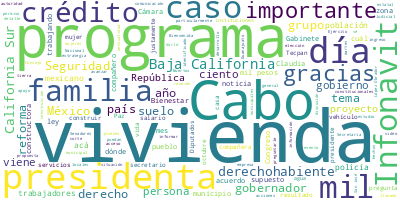

Source data for this figure (header and first rows):
Participante, Texto, Sentimiento, Palabras, Dia, Mes, Anio
VICTOR MANUEL CASTRO COSIO, Mi querida presidenta Claudia, compañera…, 0.0, 5, 25, 10, 2024
VICTOR MANUEL CASTRO COSIO, Quiero expresarle a nombre, no sólo, me …, 0.0, 40, 25, 10, 2024
VICTOR MANUEL CASTRO COSIO, Y, bueno, qué más decir, que la decisión…, 0.0, 63, 25, 10, 2024
VICTOR MANUEL CASTRO COSIO, A Claudia presidenta le debo de agradece…, 0.0, 30, 25, 10, 2024
VICTOR MANUEL CASTRO COSIO, Debo de decirle a todo el pueblo de Sudc…, 0.0, 38, 25, 10, 2024
VICTOR MANUEL CASTRO COSIO, Es un honor que, a menos de un mes de se…, 0.0, 79, 25, 10, 2024
VICTOR MANUEL CASTRO COSIO, Viene hoy aquí, a Los Cabos, a cumplir e…, 0.0, 132, 25, 10, 2024
VICTOR MANUEL CASTRO COSIO, Este programa lo van a dar a conocer con…, 0.0, 94, 25, 10, 2024
VICTOR MANUEL CASTRO COSIO, La otra noticia, que vamos a trabajar:, 0.0, 7, 25, 10, 2024
VICTOR MANUEL CASTRO COSIO, Ya hay un proyecto para el Seguro Social…, 0.0, 48, 25, 10, 2024
VICTOR MANUEL CASTRO COSIO, Otro asunto, que con ello termino, pues …, 0.0, 91, 25, 10, 2024
PRESIDENTA CLAUDIA SHEINBAUM PARDO, Lo de la presa de La Paz., 0.0, 7, 25, 10, 2024
VICTOR MANUEL CASTRO COSIO, Ah, pues de una vez. Pues, miren, otra b…, 0.0, 58, 25, 10, 2024
VICTOR MANUEL CASTRO COSIO, Pero también entonces tenemos aquí la co…, 0.0, 63, 25, 10, 2024
VICTOR MANUEL CASTRO COSIO, Un abrazo, presidenta. La queremos mucho…, 0.0, 15, 25, 10, 2024
VICTOR MANUEL CASTRO COSIO, Ha venido en estos días, apenas un mes, …, 0.0, 57, 25, 10, 2024
VICTOR MANUEL CASTRO COSIO, Así que, Claudia, bienvenida. Bienvenido…, 0.0, 28, 25, 10, 2024
VICTOR MANUEL CASTRO COSIO, Bienvenidos, compañeros de los miembros …, 0.0, 13, 25, 10, 2024
VICTOR MANUEL CASTRO COSIO, Muchas gracias. Bienvenidos, todos, toda…, 0.0, 5, 25, 10, 2024
PRESIDENTA CLAUDIA SHEINBAUM PARDO, Adelante, Edna., 0.0, 2, 25, 10, 2024
EDNA ELENA VEGA RANGEL, Con su permiso, presidenta, gobernador y…, 0.0, 18, 25, 10, 2024
EDNA ELENA VEGA RANGEL, La verdad es que estamos muy contentos d…, 0.0, 33, 25, 10, 2024
EDNA ELENA VEGA RANGEL, Es, sin duda, un privilegio estar forman…, 0.0, 47, 25, 10, 2024
EDNA ELENA VEGA RANGEL, Recordando, ya en una mañanera se presen…, 0.0, 48, 25, 10, 2024
EDNA ELENA VEGA RANGEL, ¿Cómo arrancamos el programa de Vivienda…, 0.0, 13, 25, 10, 2024
EDNA ELENA VEGA RANGEL, Justamente en coordinación con el gobern…, 0.0, 44, 25, 10, 2024
EDNA ELENA VEGA RANGEL, Uno, que es para atender a todas las fam…, 0.0, 64, 25, 10, 2024
EDNA ELENA VEGA RANGEL, Entonces, la idea justamente que nos mar…, 0.0, 46, 25, 10, 2024
EDNA ELENA VEGA RANGEL, Entonces, este esquema para población no…, 0.0, 42, 25, 10, 2024
EDNA ELENA VEGA RANGEL, Ya tenemos un programa de trabajo muy cl…, 0.0, 129, 25, 10, 2024
EDNA ELENA VEGA RANGEL, El esquema es el siguiente: justamente l…, 0.0, 49, 25, 10, 2024
EDNA ELENA VEGA RANGEL, A nivel federal está la Secretaría de De…, 0.0, 44, 25, 10, 2024
EDNA ELENA VEGA RANGEL, En las siguientes láminas que vamos a ve…, 0.0, 75, 25, 10, 2024
EDNA ELENA VEGA RANGEL, Adelante. Este es un… Ya basado en el pr…, 0.0, 30, 25, 10, 2024
EDNA ELENA VEGA RANGEL, Adelante. Vivienda de 60 metros cuadrado…, 0.0, 26, 25, 10, 2024
EDNA ELENA VEGA RANGEL, Aquí ya el inicio de las obras prelimina…, 0.0, 30, 25, 10, 2024
EDNA ELENA VEGA RANGEL, Aquí ya nos va a exponer el ingeniero Oc…, 0.0, 36, 25, 10, 2024
EDNA ELENA VEGA RANGEL, Muchísimas gracias., 0.0, 2, 25, 10, 2024
OCTAVIO ROMERO OROPEZA, Con su permiso, presidenta., 0.0, 4, 25, 10, 2024
OCTAVIO ROMERO OROPEZA, Bueno, como lo señalaba la secretaria Ed…, 0.0, 49, 25, 10, 2024
OCTAVIO ROMERO OROPEZA, La información que les podemos dar al re…, 0.0, 69, 25, 10, 2024
OCTAVIO ROMERO OROPEZA, Para el caso de Baja California Sur… ¿Me…, 0.0, 10, 25, 10, 2024
PRESIDENTA CLAUDIA SHEINBAUM PARDO, Sí, adelante., 0.0, 2, 25, 10, 2024
OCTAVIO ROMERO OROPEZA, Ya lo comentaba la secretaria, van a ver…, 0.0, 56, 25, 10, 2024
OCTAVIO ROMERO OROPEZA, ¿Qué podemos hacer de inmediato en tanto…, 0.0, 15, 25, 10, 2024
OCTAVIO ROMERO OROPEZA, Bueno, pues decirles que en Baja Califor…, 0.0, 71, 25, 10, 2024
OCTAVIO ROMERO OROPEZA, ¿Qué características tienen estos crédit…, 0.0, 5, 25, 10, 2024
OCTAVIO ROMERO OROPEZA, Bueno, oscilan entre los nueve mil y los…, 0.0, 44, 25, 10, 2024
OCTAVIO ROMERO OROPEZA, ¿Para qué se va a ocupar este crédito?, 0.0, 8, 25, 10, 2024
OCTAVIO ROMERO OROPEZA, Ochenta por ciento para compra de materi…, 0.0, 14, 25, 10, 2024
OCTAVIO ROMERO OROPEZA, ¿Quiénes son elegibles?, 0.0, 3, 25, 10, 2024
OCTAVIO ROMERO OROPEZA, Quienes coticen en el IMSS, presentando …, 0.0, 14, 25, 10, 2024
OCTAVIO ROMERO OROPEZA, ¿Dónde se pueden realizar estas mejoras …, 0.0, 8, 25, 10, 2024
OCTAVIO ROMERO OROPEZA, En vivienda propia o que esté a nombre d…, 0.0, 14, 25, 10, 2024
OCTAVIO ROMERO OROPEZA, También, un programa que podemos iniciar…, 0.0, 86, 25, 10, 2024
OCTAVIO ROMERO OROPEZA, Esos 10 mil 530 trabajadores están ubica…, 0.0, 29, 25, 10, 2024
OCTAVIO ROMERO OROPEZA, ¿En qué consiste este programa?, 0.0, 5, 25, 10, 2024
OCTAVIO ROMERO OROPEZA, Miren, cuando un derechohabiente sacaba …, 0.0, 72, 25, 10, 2024
OCTAVIO ROMERO OROPEZA, ¿En qué consiste este programa?, 0.0, 5, 25, 10, 2024
OCTAVIO ROMERO OROPEZA, En congelar esta mensualidad en tres mil…, 0.0, 73, 25, 10, 2024
... 246 more rows
